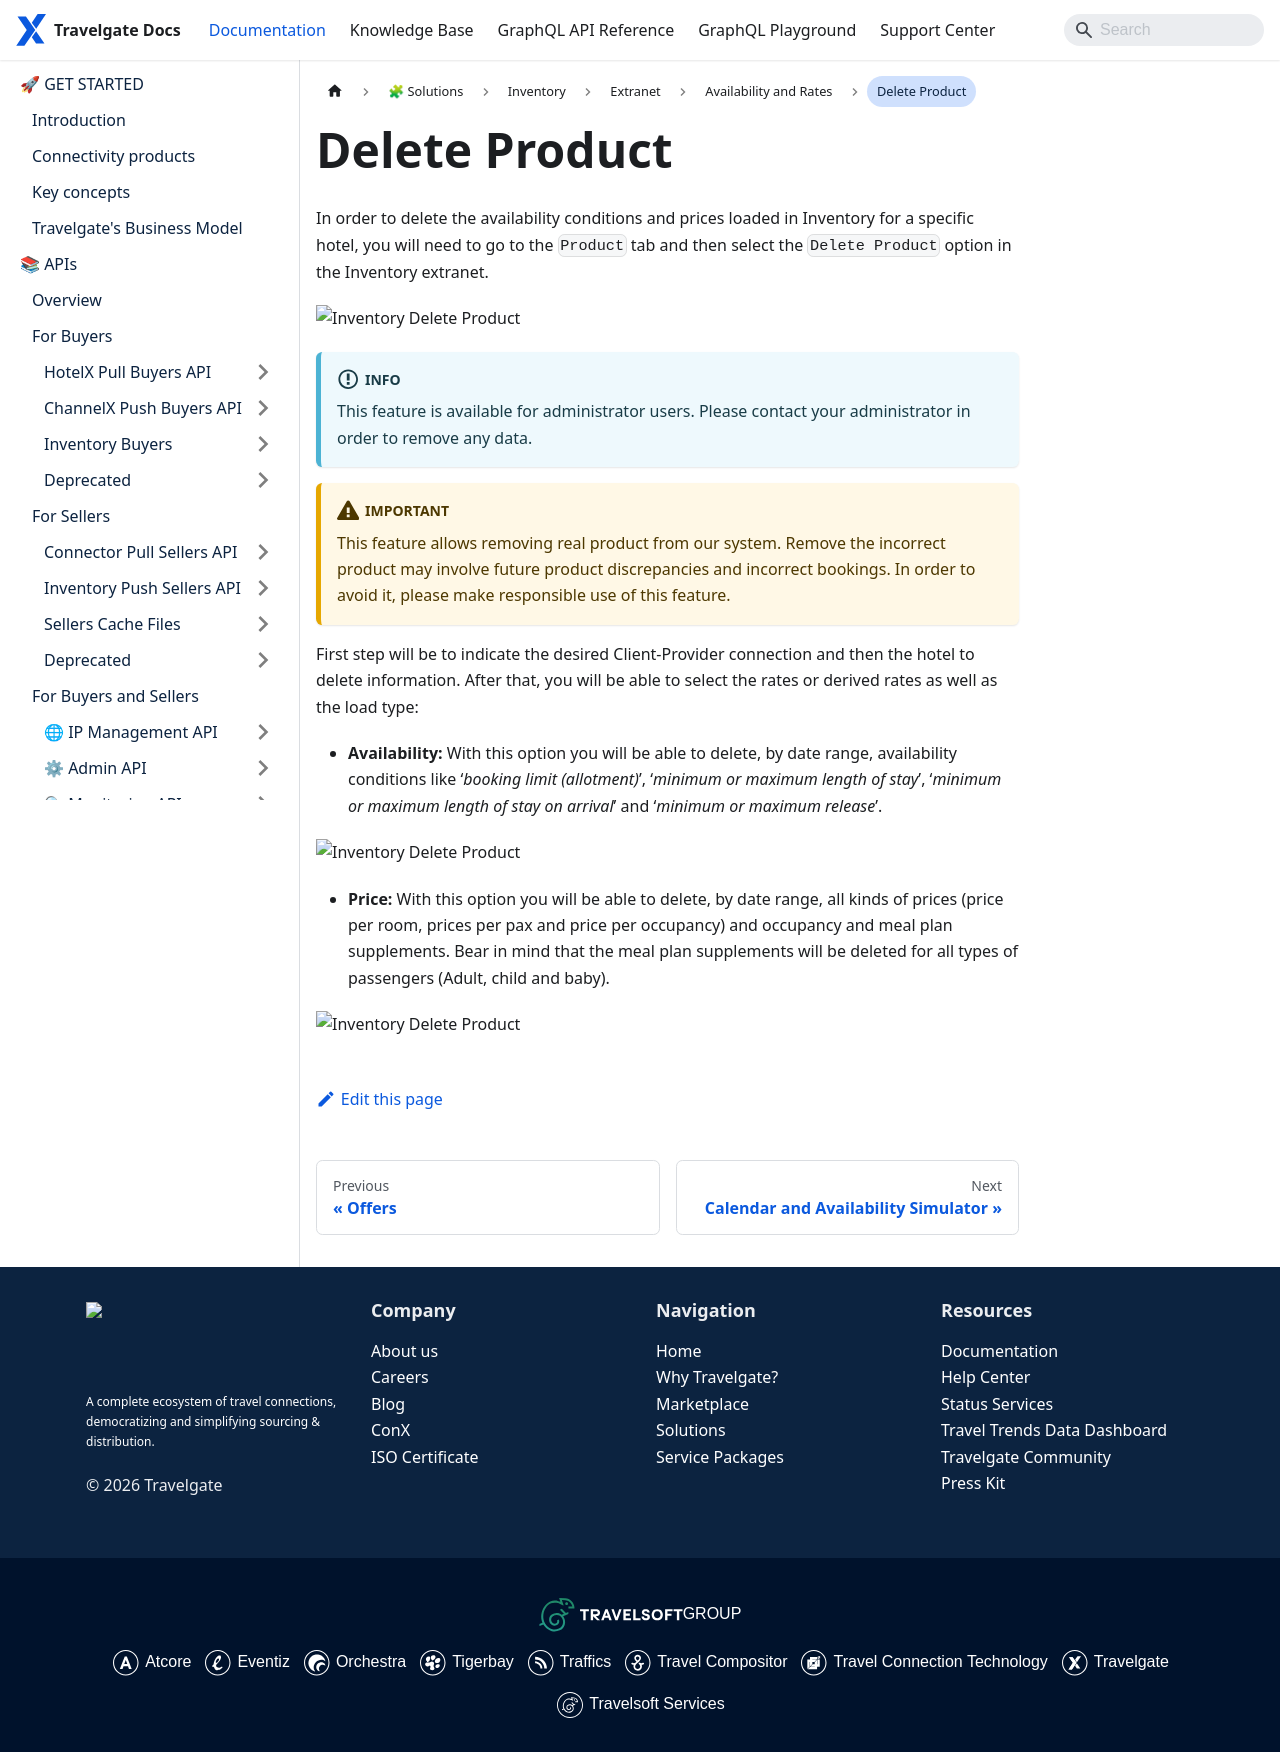

repository: Travelgate/documentation · page: docs/apps/inventory/extranet/availability-and-rates/delete-product/index.html · generator: docusaurus

---
sidebar_position: 3
---

# Delete Product

In order to delete the availability conditions and prices loaded in Inventory-X for a specific hotel, you will need to go to the `Product` tab and then select the `Delete Product` option in the Inventory-X extranet.

![Inventory Delete Product](https://storage.travelgate.com/docs/inventory_delete-product1.png)

:::info

This feature is available for administrator users. Please contact your administrator in order to remove any data. 

:::

:::caution Important

This feature allows removing real product from our system. Remove the incorrect product may involve future product discrepancies and incorrect bookings. In order to avoid it, please make responsible use of this feature.

:::

First step will be to indicate the desired Client-Provider connection and then the hotel to delete information. After that, you will be able to select the rates or derived rates as well as the load type:

* **Availability:** With this option you will be able to delete, by date range, availability conditions like ‘*booking limit (allotment)*’, ‘*minimum or maximum length of stay*’, ‘*minimum or maximum length of stay on arrival*’ and ‘*minimum or maximum release*’.

![Inventory Delete Product](https://storage.travelgate.com/docs/inventory_delete-product2.png)

* **Price:** With this option you will be able to delete, by date range, all kinds of prices (price per room, prices per pax and price per occupancy) and occupancy and meal plan supplements. Bear in mind that the meal plan supplements will be deleted for all types of passengers (Adult, child and baby).

![Inventory Delete Product](https://storage.travelgate.com/docs/inventory_delete-product3.png)
